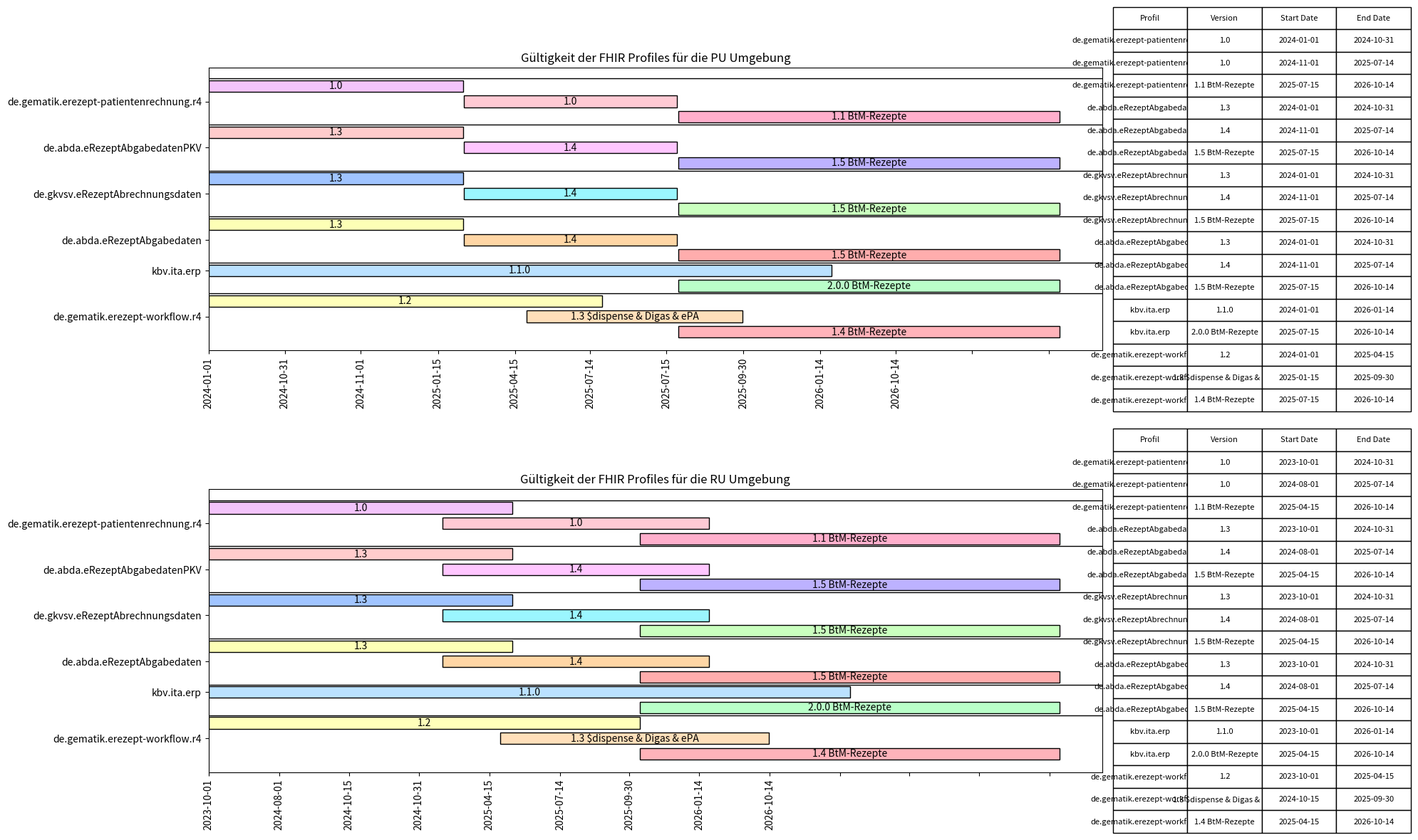

Source code (Python):
import pandas as pd  # Import pandas to use DateOffset
import matplotlib.pyplot as plt
import matplotlib.dates as mdates
from datetime import datetime

adjustmenttime = 3  # Months
chart_end_date = '2026-10-14'

profiles = {
    'de.gematik.erezept-workflow.r4': {
        'PU': [
            ('1.2', '2024-01-01', '2025-04-15'),
            ('1.3 $dispense & Digas & ePA', '2025-01-15', '2025-09-30'),
            ('1.4 BtM-Rezepte', '2025-07-15', chart_end_date)
        ],
        'RU': []
    },
    'kbv.ita.erp': {
        'PU': [
            ('1.1.0', '2024-01-01', '2026-01-14'),
            ('2.0.0 BtM-Rezepte', '2025-07-15', chart_end_date)
        ],
        'RU': []
    },
    'de.abda.eRezeptAbgabedaten': {
        'PU': [
            ('1.3', '2024-01-01', '2024-10-31'),
            ('1.4', '2024-11-01', '2025-07-14'), 
            ('1.5 BtM-Rezepte', '2025-07-15', chart_end_date) 
        ],
        'RU': []
    },
    'de.gkvsv.eRezeptAbrechnungsdaten': {
        'PU': [
            ('1.3', '2024-01-01', '2024-10-31'),
            ('1.4', '2024-11-01', '2025-07-14'), 
            ('1.5 BtM-Rezepte', '2025-07-15', chart_end_date) 
        ],
        'RU': []
    },
    'de.abda.eRezeptAbgabedatenPKV': {
        'PU': [
            ('1.3', '2024-01-01', '2024-10-31'),
            ('1.4', '2024-11-01', '2025-07-14'), 
            ('1.5 BtM-Rezepte', '2025-07-15', chart_end_date) 
        ],
        'RU': []
    },
    'de.gematik.erezept-patientenrechnung.r4': {
        'PU': [
            ('1.0', '2024-01-01', '2024-10-31'),
            ('1.0', '2024-11-01', '2025-07-14'),
            ('1.1 BtM-Rezepte', '2025-07-15', chart_end_date) 
        ],
        'RU': []
    }
}

# Adjusting the profiles dictionary to generate RU data correctly from PU data
for profile, environments in profiles.items():
    pu_versions = environments['PU']
    ru_versions = []
    for version, start_date, end_date in pu_versions:
        start_date_pu = datetime.strptime(start_date, '%Y-%m-%d')
        start_date_ru = (start_date_pu - pd.DateOffset(months=adjustmenttime)).strftime('%Y-%m-%d')
        ru_versions.append((version, start_date_ru, end_date))
    environments['RU'] = ru_versions

# Variables for colors and the position of bars
colors = [
    '#ffb3ba', '#ffdfba', '#ffffba', '#baffc9', '#bae1ff',
    '#ffadad', '#ffd6a5', '#fdffb6', '#caffbf', '#9bf6ff',
    '#a0c4ff', '#bdb2ff', '#ffc6ff', '#ffcccc', '#ffafcc',
    '#ffcad4', '#f3c4fb', '#ecbcfd', '#e2afff', '#deaaff',
    '#b28dff', '#c5a3ff', '#d5aaff', '#f2c0ff', '#ffd3e8',
    '#fde4cf', '#d6e0f0', '#f9c6c9', '#d5e4c3', '#c9d6df',
    '#e7c6ff', '#e6eecf', '#deffcc', '#e0f9ff', '#fbcffc',
    '#fcefee', '#c9c6ff', '#c3fdfd', '#b5d8cc', '#fbdcc4'
]

# Define the figure and axes for the Gantt charts and tables
fig = plt.figure(constrained_layout=True, figsize=(20, 12))
gs = fig.add_gridspec(2, 2, width_ratios=[3, 1])  # Grid specification for two charts and two tables

axes = [fig.add_subplot(gs[i, 0]) for i in range(2)]
table_axes = [fig.add_subplot(gs[i, 1]) for i in range(2)]  # Axes for tables

# Collect all dates for vertical lines
all_dates_pu = set()
all_dates_ru = set()

# Iterate through each project profile in the order they are listed in the dictionary
for i, environment in enumerate(['PU', 'RU']):
    pos = 0
    table_data = []  # Initialize table data for each environment
    y_ticks = {}
    for profile_name, versions in profiles.items():
        # Sort versions in reverse order for consistency across environments
        versions_sorted = sorted(versions[environment], key=lambda x: datetime.strptime(x[1], '%Y-%m-%d'), reverse=True)
        y_ticks[pos+1] = profile_name  # Position for the package header
        for version, start_date, end_date in versions_sorted:
            start = datetime.strptime(start_date, '%Y-%m-%d')
            end = datetime.strptime(end_date, '%Y-%m-%d')
            if environment == 'PU':
                all_dates_pu.update([start, end])
            else:
                all_dates_ru.update([start, end])
            axes[i].barh(pos, (end - start).days, left=start, height=0.75, color=colors[pos % len(colors)], edgecolor='black')
            axes[i].text(start + (end - start) * 0.5, pos, version, ha='center', va='center', color='black')
            # Collect data for the table
            table_data.insert(0, [profile_name, version, start.strftime('%Y-%m-%d'), end.strftime('%Y-%m-%d')])
            pos += 1
        axes[i].axhline(y=pos - 0.5, color='black', linewidth=1)

    # Create table showing profile validity
    table = table_axes[i].table(cellText=table_data, colLabels=['Profil', 'Version', 'Start Date', 'End Date'], loc='center', cellLoc='center')
    table.auto_set_font_size(False)
    table.set_fontsize(8)
    table.scale(1, 2)
    table_axes[i].axis('off')

# Set common properties and save the figure
for ax, environment, all_dates in zip(axes, ['PU', 'RU'], [all_dates_pu, all_dates_ru]):
    ax.set_yticks(list(y_ticks.keys()))
    ax.set_yticklabels(list(y_ticks.values()))
    ax.set_title(f'Gültigkeit der FHIR Profiles für die {environment} Umgebung')
    date_locator = mdates.AutoDateLocator(minticks=len(all_dates), maxticks=len(all_dates) + 5)
    ax.xaxis.set_major_locator(date_locator)
    ax.xaxis.set_major_formatter(mdates.DateFormatter('%Y-%m-%d'))
    ax.set_xticklabels([dt.strftime('%Y-%m-%d') for dt in sorted(all_dates)], rotation=90)

plt.tight_layout()
file_path = './FHIR_Profile_Releases_Gantt_Chart_with_Tables.png'
plt.savefig(file_path)
plt.close(fig)
